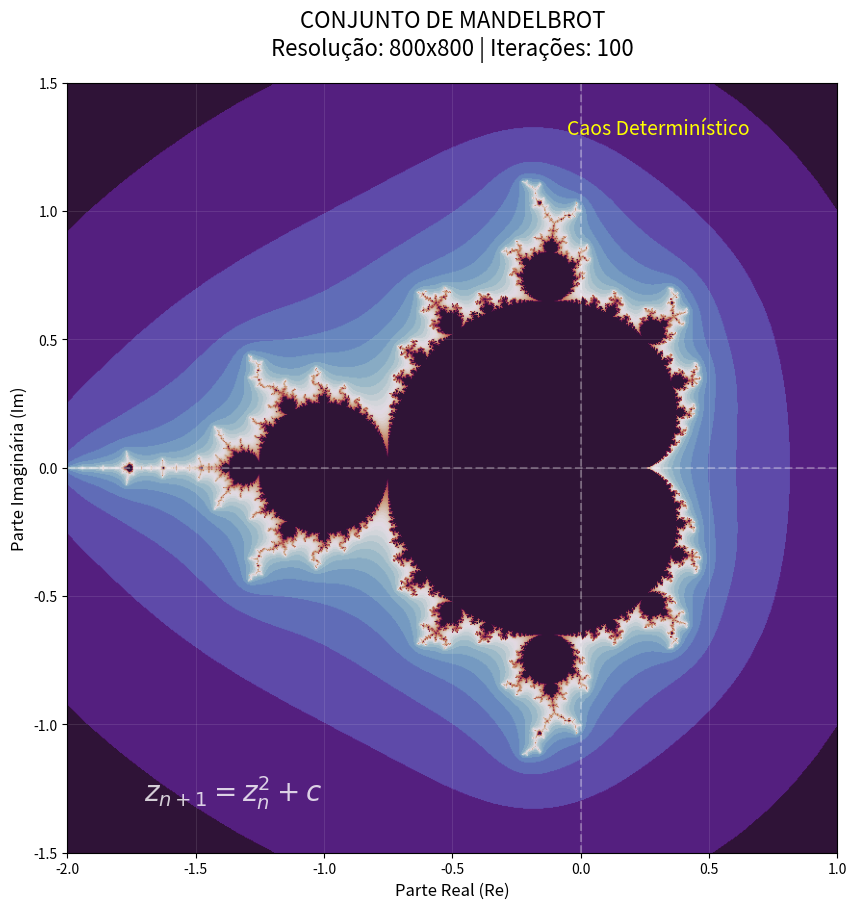

Generate this figure with matplotlib:
import numpy as np
import matplotlib.pyplot as plt
from matplotlib import colors
import time

# Configurações do fractal
LARGURA, ALTURA = 800, 800  # Resolução da imagem
X_MIN, X_MAX = -2.0, 1.0    # Eixo X real
Y_MIN, Y_MAX = -1.5, 1.5    # Eixo Y imaginário
MAX_ITER = 100              # Máximo de iterações
COLORMAP = 'twilight_shifted'  # Mapa de cores (magma, viridis, plasma, etc)

# Início da medição de tempo
inicio = time.time()

# Cria a grade de números complexos
x = np.linspace(X_MIN, X_MAX, LARGURA)
y = np.linspace(Y_MIN, Y_MAX, ALTURA)
c = x[:, np.newaxis] + 1j * y[np.newaxis, :]

# Inicializa o array de iterações e z
iteracoes = np.zeros(c.shape, dtype=int)
z = np.zeros(c.shape, dtype=np.complex128)

# Algoritmo de Mandelbrot
for i in range(MAX_ITER):
    mask = (np.abs(z) < 10)  # Continua apenas onde |z| < 10
    z[mask] = z[mask]**2 + c[mask]
    iteracoes[mask] = i

# Cálculo do tempo de processamento
tempo_processamento = time.time() - inicio
print(f"Fractal gerado em {tempo_processamento:.2f} segundos")

# Configuração da figura
plt.figure(figsize=(12, 10), dpi=100)
plt.title(f"CONJUNTO DE MANDELBROT\nResolução: {LARGURA}x{ALTURA} | Iterações: {MAX_ITER}", 
          fontsize=16, pad=20)

# Plot do fractal com cores logarítmicas
norm = colors.LogNorm(vmin=iteracoes.min(), vmax=iteracoes.max())
plt.imshow(iteracoes.T, cmap=COLORMAP, norm=norm, 
           extent=[X_MIN, X_MAX, Y_MIN, Y_MAX])

# Anotações matemáticas
plt.text(-1.7, -1.3, r"$z_{n+1} = z_n^2 + c$", 
         fontsize=20, color='white', alpha=0.8)
plt.text(0.3, 1.3, "Caos Determinístico", 
         fontsize=14, color='yellow', ha='center')

# Elementos decorativos
plt.xlabel("Parte Real (Re)", fontsize=12)
plt.ylabel("Parte Imaginária (Im)", fontsize=12)
plt.grid(alpha=0.1, color='white')
plt.axhline(0, color='white', alpha=0.3, linestyle='--')
plt.axvline(0, color='white', alpha=0.3, linestyle='--')

# Salva e mostra o resultado
plt.savefig('mandelbrot_fractal.png', bbox_inches='tight')
plt.show()